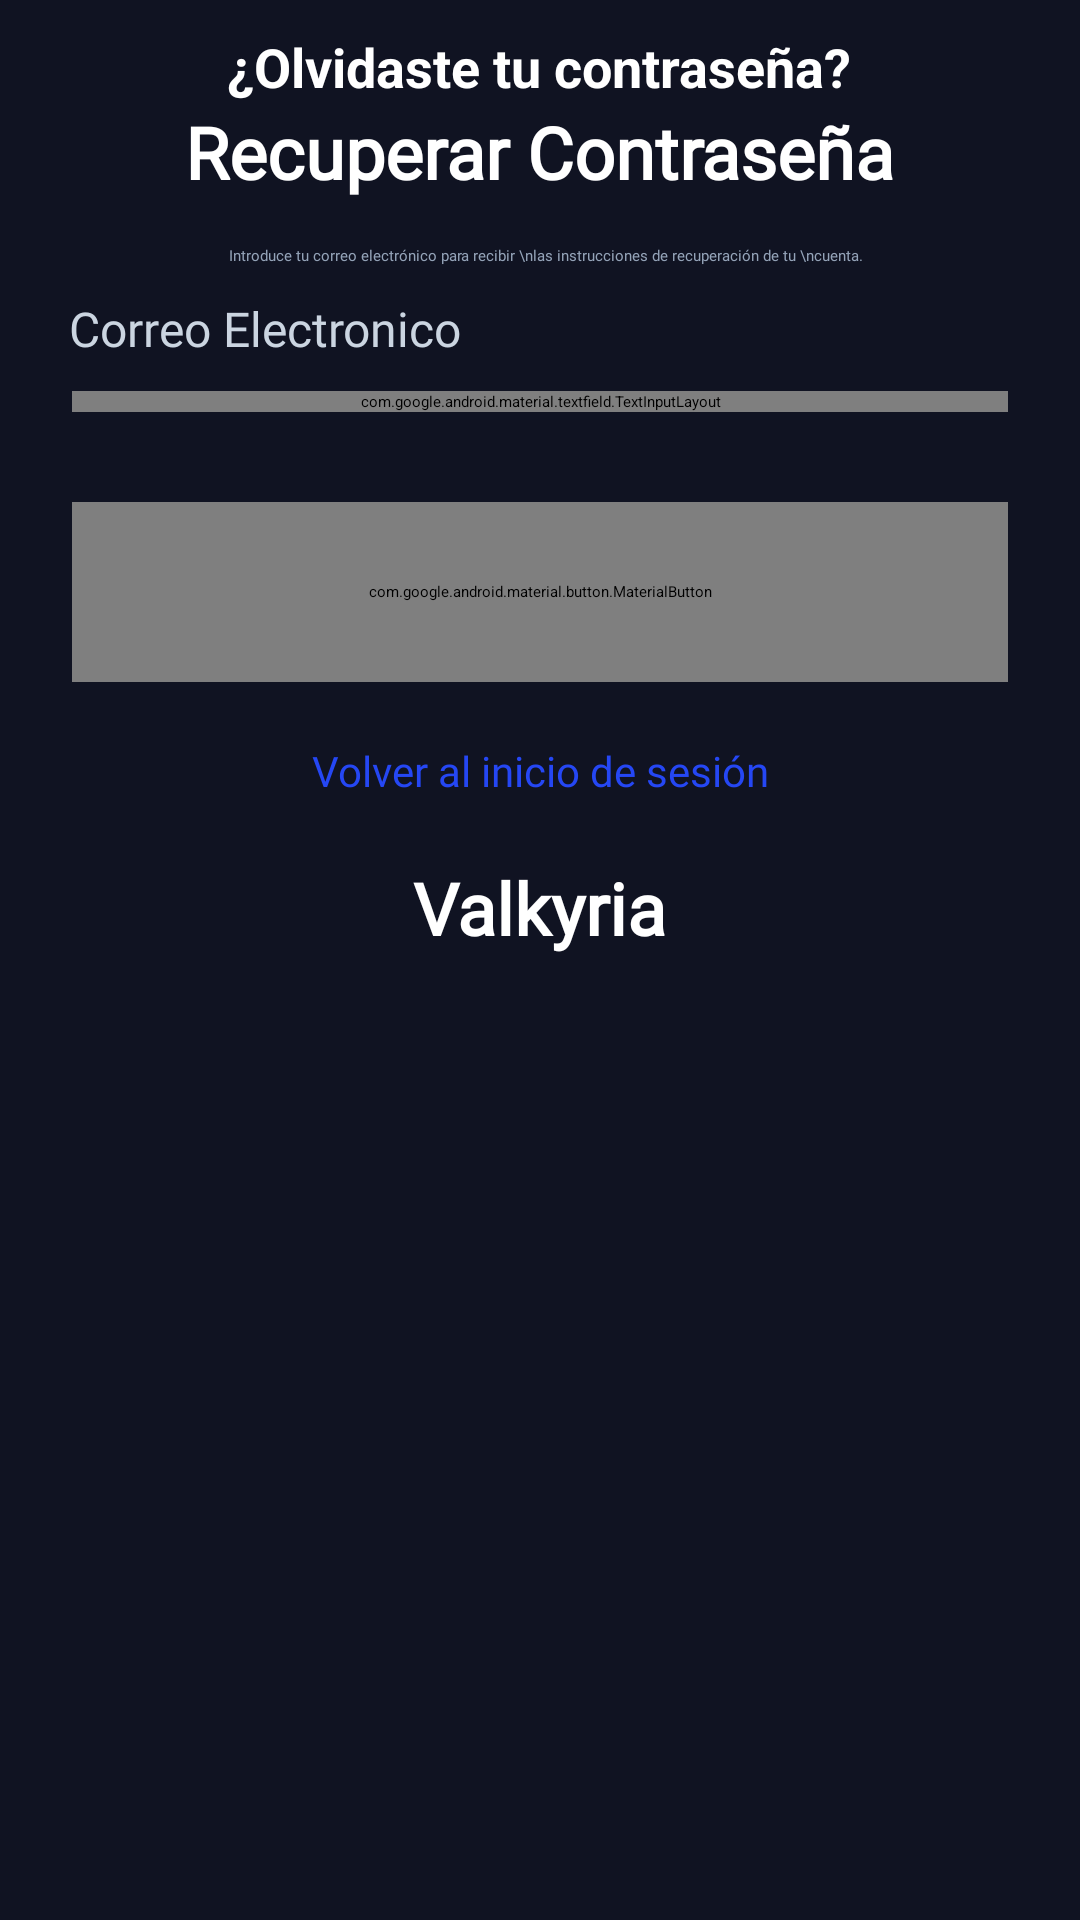

Here is an Android app screen rendered from its layout file. Give the layout XML and the strings, colors and styles it references.
<!-- AndroidManifest.xml: application theme Theme.Valkyria -->
<!-- res/layout/activity_recuperacion_contrasenas.xml -->
<?xml version="1.0" encoding="utf-8"?>
<ScrollView
    xmlns:android="http://schemas.android.com/apk/res/android"
    xmlns:app="http://schemas.android.com/apk/res-auto"
    xmlns:tools="http://schemas.android.com/tools"
    android:id="@+id/main"
    android:layout_width="match_parent"
    android:layout_height="match_parent"
    android:background="#101322"
    android:descendantFocusability="beforeDescendants"
    tools:context=".Recuperacion_contrasenas">

    <androidx.constraintlayout.widget.ConstraintLayout
        android:layout_width="match_parent"
        android:layout_height="wrap_content"
        android:paddingBottom="32dp">

        <TextView
            android:id="@+id/olvido_contrasena_pantalla"
            android:layout_width="wrap_content"
            android:layout_height="wrap_content"
            android:layout_marginTop="10dp"
            android:text="¿Olvidaste tu contraseña?"
            android:textColor="@color/blanco"
            android:textStyle="bold"
            android:textSize="18sp"
            app:layout_constraintEnd_toEndOf="parent"
            app:layout_constraintHorizontal_bias="0.498"
            app:layout_constraintStart_toStartOf="parent"
            app:layout_constraintTop_toTopOf="parent" />

        <ImageView
            android:id="@+id/bot_back"
            android:layout_width="38dp"
            android:layout_height="41dp"
            android:layout_marginStart="10dp"
            android:layout_marginTop="3dp"
            app:layout_constraintHorizontal_bias="0.1"
            app:layout_constraintStart_toStartOf="parent"
            app:layout_constraintTop_toTopOf="parent"
            app:srcCompat="@drawable/boton_back" />

        <ImageView
            android:id="@+id/Logo_Inicio"
            android:layout_width="wrap_content"
            android:layout_height="wrap_content"
            android:layout_marginTop="0dp"
            app:layout_constraintEnd_toEndOf="parent"
            app:layout_constraintHorizontal_bias="0.497"
            app:layout_constraintStart_toStartOf="parent"
            app:layout_constraintTop_toBottomOf="@+id/olvido_contrasena_pantalla"
            app:srcCompat="@drawable/icono_r_c" />

        <TextView
            android:id="@+id/txt_recup_contra"
            android:layout_width="wrap_content"
            android:layout_height="wrap_content"
            android:layout_marginTop="0dp"
            android:text="Recuperar Contraseña"
            android:textColor="@color/blanco"
            android:fontFamily="@font/inter_font"
            android:textStyle="bold"
            android:textSize="24sp"
            app:layout_constraintEnd_toEndOf="parent"
            app:layout_constraintStart_toStartOf="parent"
            app:layout_constraintTop_toBottomOf="@+id/Logo_Inicio" />

        <TextView
            android:id="@+id/txt_general_r_c"
            android:layout_width="wrap_content"
            android:layout_height="wrap_content"
            android:layout_marginTop="15dp"
            android:gravity="center"
            android:text="Introduce tu correo electrónico para recibir \nlas instrucciones de recuperación de tu \ncuenta."
            android:textColor="@color/gris_1"
            android:fontFamily="@font/inter_font"
            app:layout_constraintEnd_toEndOf="parent"
            app:layout_constraintHorizontal_bias="0.511"
            app:layout_constraintStart_toStartOf="parent"
            app:layout_constraintTop_toBottomOf="@+id/txt_recup_contra" />

        <TextView
            android:id="@+id/Correo_Electronico_r_c"
            android:layout_width="wrap_content"
            android:layout_height="wrap_content"
            android:layout_marginTop="10dp"
            android:fontFamily="@font/inter_font"
            android:text="Correo Electronico"
            android:textColor="@color/gris_2"
            android:textSize="16sp"
            app:layout_constraintEnd_toEndOf="parent"
            app:layout_constraintHorizontal_bias="0.1"
            app:layout_constraintStart_toStartOf="parent"
            app:layout_constraintTop_toBottomOf="@+id/txt_general_r_c" />

        <com.google.android.material.textfield.TextInputLayout
            android:id="@+id/layout_email_r_c"
            android:layout_width="0dp"
            android:layout_height="wrap_content"
            android:layout_marginStart="24dp"

            android:layout_marginTop="10dp"
            android:layout_marginEnd="24dp"
            app:boxBackgroundColor="#1A2238"
            app:boxBackgroundMode="filled"
            app:boxCornerRadiusBottomEnd="16dp"
            app:boxCornerRadiusBottomStart="16dp"

            app:boxCornerRadiusTopEnd="16dp"
            app:boxCornerRadiusTopStart="16dp"
            app:boxStrokeColor="@android:color/transparent"

            app:boxStrokeWidth="0dp"
            app:boxStrokeWidthFocused="0dp"

            app:layout_constraintEnd_toEndOf="parent"
            app:layout_constraintHorizontal_bias="0.05"
            app:layout_constraintStart_toStartOf="parent"
            app:layout_constraintTop_toBottomOf="@id/Correo_Electronico_r_c"
            app:startIconDrawable="@drawable/email"
            app:startIconTint="@color/gris_1">

            <com.google.android.material.textfield.TextInputEditText
                android:id="@+id/entrada_email_edit_r_c"
                android:layout_width="match_parent"
                android:layout_height="55dp"
                android:background="@null"
                android:hint="name@Valkyria.com"
                android:textColor="#FFFFFF"
                android:textColorHint="#8A94A6" />
        </com.google.android.material.textfield.TextInputLayout>

        <com.google.android.material.button.MaterialButton
            android:id="@+id/btn_enviar_intrucciones"
            android:layout_width="0dp"
            android:layout_height="60dp"
            android:layout_marginStart="24dp"
            android:layout_marginTop="30dp"
            android:layout_marginEnd="24dp"
            android:background="@drawable/bg_boton_ingresar"
            android:clickable="true"
            android:focusable="true"
            android:fontFamily="@font/inter_font"
            android:foreground="?attr/selectableItemBackgroundBorderless"
            android:text="Enviar Instrucciones"

            android:textColor="@color/blanco"
            android:textSize="18sp"

            android:textStyle="bold"
            app:backgroundTint="@null"
            app:layout_constraintEnd_toEndOf="parent"

            app:layout_constraintStart_toStartOf="parent"
            app:layout_constraintTop_toBottomOf="@id/layout_email_r_c"
            app:rippleColor="@android:color/transparent" />

        <TextView
            android:id="@+id/volver_inicio_r_c"
            android:layout_width="wrap_content"
            android:layout_height="wrap_content"
            android:layout_marginTop="20dp"
            android:fontFamily="@font/inter_font"
            android:text="Volver al inicio de sesión"
            android:textColor="@color/azul_1"
            android:textSize="14sp"
            android:clickable="true"
            android:focusable="true"
            android:foreground="?attr/selectableItemBackgroundBorderless"
            app:layout_constraintEnd_toEndOf="parent"
            app:layout_constraintStart_toStartOf="parent"
            app:layout_constraintTop_toBottomOf="@+id/btn_enviar_intrucciones" />

        <ImageView
            android:id="@+id/icono_r_c"
            android:layout_width="wrap_content"
            android:layout_height="wrap_content"
            android:layout_marginTop="20dp"
            app:layout_constraintEnd_toEndOf="parent"
            app:layout_constraintHorizontal_bias="0.498"
            app:layout_constraintStart_toStartOf="parent"
            app:layout_constraintTop_toBottomOf="@+id/volver_inicio_r_c"
            app:srcCompat="@drawable/icono_inicio_sesion" />

        <TextView
            android:id="@+id/Nombre_Valkyria_r_c"
            android:layout_width="wrap_content"
            android:layout_height="wrap_content"
            android:fontFamily="@font/inter_font"
            android:text="Valkyria"
            android:textColor="@color/blanco"
            android:textSize="24sp"
            android:textStyle="bold"
            app:layout_constraintEnd_toEndOf="parent"
            app:layout_constraintStart_toStartOf="parent"
            app:layout_constraintTop_toBottomOf="@+id/icono_r_c" />


    </androidx.constraintlayout.widget.ConstraintLayout>
</ScrollView>
<!-- resources referenced by this layout -->
<resources>
  <color name="azul_1">#2547F4</color>
  <color name="blanco">#FFFFFF</color>
  <color name="gris_1">#94A3B8</color>
  <color name="gris_2">#CBD5E1</color>
  <!-- drawable bg_boton_ingresar (drawable) -->
  <shape xmlns:android="http://schemas.android.com/apk/res/android">
  
      <gradient
          android:startColor="#3B5BFF"
          android:endColor="#2E4BFF"
          android:angle="0"/>
  
      <corners android:radius="20dp"/>
  
  </shape>
  <!-- drawable icono_inicio_sesion (drawable) -->
  <vector xmlns:android="http://schemas.android.com/apk/res/android"
      android:width="104dp"
      android:height="106dp"
      android:viewportWidth="104"
      android:viewportHeight="106">
    <path
        android:pathData="M28,2L76,2A16,16 0,0 1,92 18L92,66A16,16 0,0 1,76 82L28,82A16,16 0,0 1,12 66L12,18A16,16 0,0 1,28 2z"
        android:fillColor="#2547F4"
        android:fillAlpha="0.1"/>
    <path
        android:pathData="M28,2L76,2A16,16 0,0 1,92 18L92,66A16,16 0,0 1,76 82L28,82A16,16 0,0 1,12 66L12,18A16,16 0,0 1,28 2z"
        android:fillColor="#ffffff"
        android:fillAlpha="0.01"/>
    <path
        android:pathData="M52,62C47.37,60.83 43.54,58.17 40.53,54.03C37.51,49.88 36,45.27 36,40.2V28L52,22L68,28V40.2C68,45.27 66.49,49.88 63.47,54.03C60.46,58.17 56.63,60.83 52,62ZM48,50H56C56.57,50 57.04,49.81 57.42,49.42C57.81,49.04 58,48.57 58,48V42C58,41.43 57.81,40.96 57.42,40.58C57.04,40.19 56.57,40 56,40V38C56,36.9 55.61,35.96 54.83,35.17C54.04,34.39 53.1,34 52,34C50.9,34 49.96,34.39 49.17,35.17C48.39,35.96 48,36.9 48,38V40C47.43,40 46.96,40.19 46.58,40.58C46.19,40.96 46,41.43 46,42V48C46,48.57 46.19,49.04 46.58,49.42C46.96,49.81 47.43,50 48,50ZM50,40V38C50,37.43 50.19,36.96 50.58,36.58C50.96,36.19 51.43,36 52,36C52.57,36 53.04,36.19 53.42,36.58C53.81,36.96 54,37.43 54,38V40H50Z"
        android:fillColor="#2547F4"/>
  </vector>
</resources>
